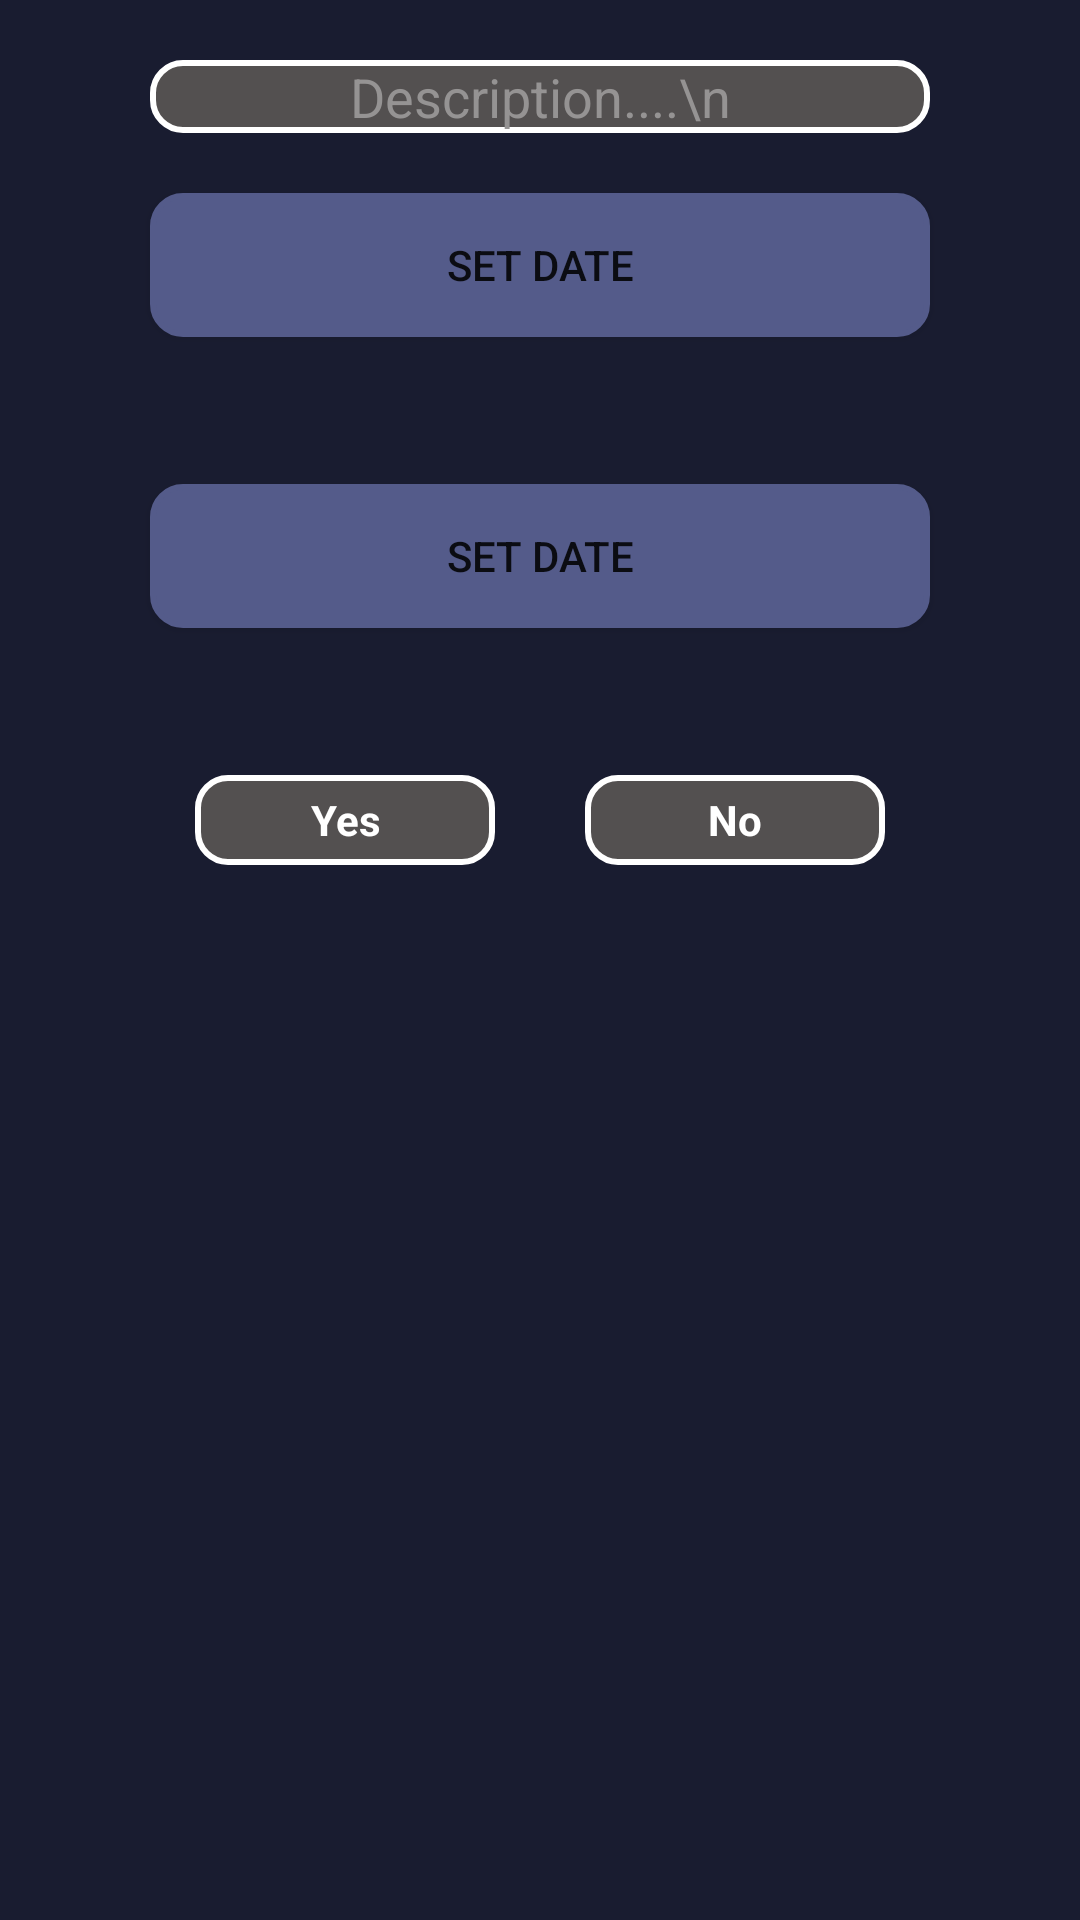

Layout XML and referenced resources for this Android screen:
<!-- AndroidManifest.xml: application theme Theme.TodoKtMvvm -->
<!-- res/layout/add_todo_dialog.xml -->
<?xml version="1.0" encoding="utf-8"?>
<layout xmlns:android="http://schemas.android.com/apk/res/android"
    xmlns:app="http://schemas.android.com/apk/res-auto">
    <data>

    </data>
    <RelativeLayout
        android:layout_width="match_parent"
        android:layout_height="match_parent"
        android:background="@color/Dark_blue"
        android:orientation="vertical"
        android:paddingBottom="30dp">


        <EditText
            android:id="@+id/etDialogueDescription"
            android:layout_width="match_parent"
            android:layout_height="wrap_content"
            android:layout_marginStart="50dp"
            android:layout_marginTop="20dp"
            android:layout_marginEnd="50dp"
            android:background="@drawable/bg_curveshape"
            android:gravity="center"
            android:hint="Description....\n"
            android:inputType="textCapSentences|textMultiLine"
            android:maxLength="50"
            android:maxLines="2"
            android:textColor="@color/white"
            android:textColorHint="#959393"
            app:layout_constraintEnd_toEndOf="parent"
            app:layout_constraintStart_toStartOf="parent"
            app:layout_constraintTop_toTopOf="parent"
            app:layout_goneMarginTop="20dp" />


        <Button
            android:id="@+id/btnSetDate"
            android:layout_width="match_parent"
            android:layout_height="wrap_content"
            android:layout_below="@id/etDialogueDescription"
            android:layout_marginStart="50dp"
            android:layout_marginTop="20dp"
            android:layout_marginEnd="50dp"
            android:layout_weight="1"
            android:background="@drawable/bg_curveshape"
            android:backgroundTint="#545B8A"
            android:text="Set Date"
            app:shapeAppearanceOverlay="@drawable/roundbutton" />

        <TextView
            android:id="@+id/tvSetDate"
            android:layout_width="wrap_content"
            android:layout_height="wrap_content"
            android:layout_below="@id/btnSetDate"
            android:layout_alignStart="@id/btnSetDate"
            android:layout_alignEnd="@id/btnSetTime"
            android:layout_gravity="center"
            android:layout_marginTop="10dp"
            android:background="@drawable/bg_curveshape"
            android:clickable="true"
            android:gravity="center"
            android:shadowColor="@color/white"
            android:shadowRadius="@integer/material_motion_duration_long_1"
            android:textColor="#FFFFFF"
            android:textStyle="bold"
            android:visibility="invisible"
            app:layout_constraintEnd_toEndOf="parent"
            app:layout_constraintStart_toStartOf="parent" />


        <Button
            android:id="@+id/btnSetTime"
            android:layout_width="match_parent"
            android:layout_height="wrap_content"
            android:layout_below="@+id/tvSetDate"
            android:layout_marginStart="50dp"
            android:layout_marginTop="20dp"
            android:layout_marginEnd="50dp"
            android:layout_weight="1"
            android:background="@drawable/bg_curveshape"
            android:backgroundTint="#545B8A"
            android:text="Set Date"
            app:shapeAppearanceOverlay="@drawable/roundbutton" />
        <TextView
            android:id="@+id/tvSetTime"
            android:layout_width="match_parent"
            android:layout_height="wrap_content"
            android:layout_below="@id/btnSetTime"
            android:layout_alignStart="@id/btnSetDate"
            android:layout_alignEnd="@id/btnSetTime"
            android:layout_gravity="center"
            android:layout_marginTop="10dp"
            android:background="@drawable/bg_curveshape"
            android:clickable="true"
            android:gravity="center"
            android:textColor="#FFFFFF"
            android:textStyle="bold"
            android:visibility="invisible"
            app:layout_constraintEnd_toEndOf="parent"
            app:layout_constraintStart_toStartOf="parent" />


        <LinearLayout
            android:layout_width="match_parent"
            android:layout_height="wrap_content"
            android:layout_below="@+id/tvSetTime"
            android:layout_marginTop="20dp"
            android:gravity="center"
            android:orientation="horizontal"
            app:layout_constraintEnd_toEndOf="parent"
            app:layout_constraintStart_toStartOf="parent">

            <TextView
                android:id="@+id/btn_yes"
                android:layout_width="100dp"
                android:layout_height="match_parent"
                android:layout_gravity="center"
                android:background="@drawable/bg_curveshape"
                android:clickable="true"
                android:gravity="center"
                android:text="Yes"
                android:textColor="#FFFFFF"
                android:textStyle="bold" />
            <TextView
                android:id="@+id/btn_no"
                android:layout_width="100dp"
                android:layout_height="30dp"
                android:layout_gravity="center"
                android:layout_marginStart="30dp"
                android:background="@drawable/bg_curveshape"
                android:clickable="true"
                android:gravity="center"
                android:text="No"
                android:textColor="#FFFFFF"
                android:textStyle="bold" />
        </LinearLayout>

    </RelativeLayout>
</layout>
<!-- resources referenced by this layout -->
<resources>
  <color name="Dark_blue">#191C30</color>
  <color name="white">#FFFFFFFF</color>
  <!-- drawable bg_curveshape (drawable-v24) -->
  <?xml version="1.0" encoding="utf-8"?>
  <shape xmlns:android="http://schemas.android.com/apk/res/android" >
  
      <solid android:color="@color/grey" />
  
      <stroke
          android:width="2dp"
          android:color="#ffffff" />
  
      <corners
          android:bottomLeftRadius="10dp"
          android:bottomRightRadius="10dp"
          android:topLeftRadius="10dp"
          android:topRightRadius="10dp" />
  
  </shape>
  <!-- drawable roundbutton (drawable-v24) -->
  <?xml version="1.0" encoding="utf-8"?>
  <selector xmlns:android="http://schemas.android.com/apk/res/android">
      <item android:state_pressed="false">
          <shape android:shape="oval">
              <solid android:color="@color/Lite_dark_blue"/>
          </shape>
      </item>
      <item android:state_pressed="true">
          <shape android:shape="oval">
              <solid android:color="@color/Lite_dark_blue"/>
          </shape>
      </item>
  </selector>
  <style name="Theme.TodoKtMvvm" parent="Theme.MaterialComponents.DayNight.NoActionBar">
          
          <item name="colorPrimary">@color/purple_500</item>
          <item name="colorPrimaryVariant">@color/purple_700</item>
          <item name="colorOnPrimary">@color/white</item>
          
          <item name="colorSecondary">@color/teal_200</item>
          <item name="colorSecondaryVariant">@color/teal_700</item>
          <item name="colorOnSecondary">@color/black</item>
  
          
          <item name="android:statusBarColor" tools:targetApi="l">@color/Lite_dark_blue</item>
          
          <item name="windowNoTitle">true</item>
          <item name="windowActionBar">false</item>
  
      </style>
  <color name="grey">#535050</color>
  <color name="Lite_dark_blue">#BE191C30</color>
  <color name="purple_500">#FF6200EE</color>
  <color name="purple_700">#FF3700B3</color>
  <color name="teal_200">#FF03DAC5</color>
  <color name="teal_700">#FF018786</color>
  <color name="black">#FF000000</color>
</resources>
